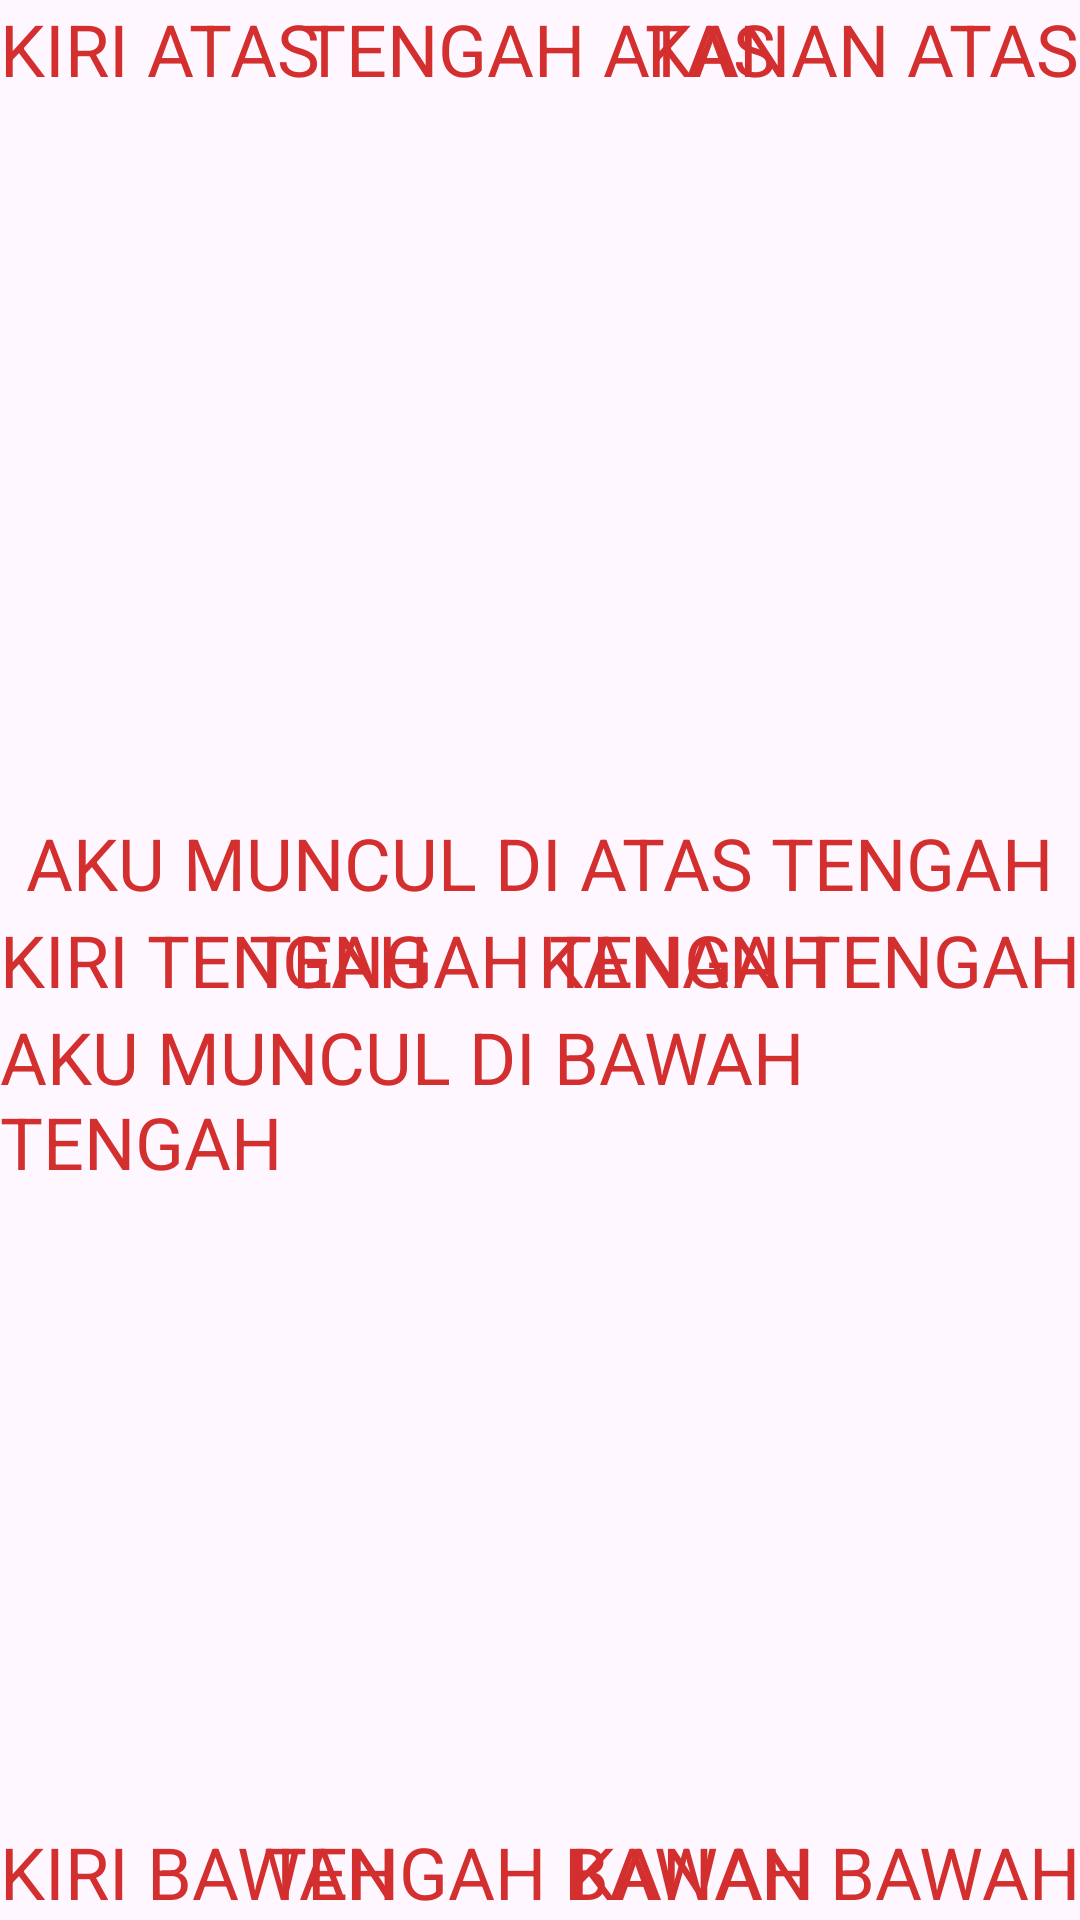

Android layout source for this screen:
<!-- AndroidManifest.xml: application theme Theme.BelajarAndroidActivity -->
<!-- res/layout/activity_belajar_relative.xml -->
<?xml version="1.0" encoding="utf-8"?>
<RelativeLayout xmlns:android="http://schemas.android.com/apk/res/android"
    xmlns:app="http://schemas.android.com/apk/res-auto"
    xmlns:tools="http://schemas.android.com/tools"
    android:layout_width="match_parent"
    android:layout_height="match_parent"
    tools:context=".BelajarRelativeActivity">

    <TextView
        android:id="@+id/kiriAtas"
        android:layout_width="wrap_content"
        android:layout_height="wrap_content"
        android:text="kiri atas"
        android:textAllCaps="true"
        android:textSize="24sp"
        android:textColor="#D32F2F"
        android:layout_alignParentStart="true"/>
    <TextView
        android:id="@+id/kananAtas"
        android:layout_width="wrap_content"
        android:layout_height="wrap_content"
        android:text="kanan atas"
        android:textAllCaps="true"
        android:textSize="24sp"
        android:textColor="#D32F2F"
        android:layout_alignParentEnd="true"/>
    <TextView
        android:id="@+id/tengahAtas"
        android:layout_width="wrap_content"
        android:layout_height="wrap_content"
        android:text="tengah atas"
        android:textAllCaps="true"
        android:textSize="24sp"
        android:textColor="#D32F2F"
        android:layout_centerHorizontal="true"/>
    <TextView
        android:id="@+id/kiriTengah"
        android:layout_width="wrap_content"
        android:layout_height="wrap_content"
        android:text="kiri tengah"
        android:textAllCaps="true"
        android:textSize="24sp"
        android:textColor="#D32F2F"
        android:layout_centerVertical="true"/>
    <TextView
        android:id="@+id/tengahTengah"
        android:layout_width="wrap_content"
        android:layout_height="wrap_content"
        android:text="tengah tengah"
        android:textAllCaps="true"
        android:textSize="24sp"
        android:textColor="#D32F2F"
        android:layout_centerInParent="true"/>
    <TextView
        android:id="@+id/kananTengah"
        android:layout_width="wrap_content"
        android:layout_height="wrap_content"
        android:text="kanan tengah"
        android:textAllCaps="true"
        android:textSize="24sp"
        android:textColor="#D32F2F"
        android:layout_centerInParent="true"
        android:layout_alignParentEnd="true"/>
    <TextView
        android:id="@+id/kiriBawah"
        android:layout_width="wrap_content"
        android:layout_height="wrap_content"
        android:text="kiri bawah"
        android:textAllCaps="true"
        android:textSize="24sp"
        android:textColor="#D32F2F"
        android:layout_alignParentBottom="true"/>
    <TextView
        android:id="@+id/tengahBawah"
        android:layout_width="wrap_content"
        android:layout_height="wrap_content"
        android:text="tengah bawah"
        android:textAllCaps="true"
        android:textSize="24sp"
        android:textColor="#D32F2F"
        android:layout_alignParentBottom="true"
        android:layout_centerInParent="true"/>
    <TextView
        android:id="@+id/kananBawah"
        android:layout_width="wrap_content"
        android:layout_height="wrap_content"
        android:text="kanan bawah"
        android:textAllCaps="true"
        android:textSize="24sp"
        android:textColor="#D32F2F"
        android:layout_alignParentBottom="true"
        android:layout_alignParentEnd="true"/>
    <TextView
        android:id="@+id/diAtasTengah"
        android:layout_width="wrap_content"
        android:layout_height="wrap_content"
        android:text="Aku Muncul di atas tengah"
        android:textAllCaps="true"
        android:textSize="24sp"
        android:textColor="#D32F2F"
        android:layout_above="@id/tengahTengah"
        android:layout_centerInParent="true"/>
    <TextView
        android:id="@+id/diBawahTengah"
        android:layout_width="wrap_content"
        android:layout_height="wrap_content"
        android:text="Aku Muncul di bawah tengah"
        android:textAllCaps="true"
        android:textSize="24sp"
        android:textColor="#D32F2F"
        android:layout_below="@id/tengahTengah"
        android:layout_centerInParent="true"/>
</RelativeLayout>
<!-- resources referenced by this layout -->
<resources>
  <style name="Theme.BelajarAndroidActivity" parent="Theme.Material3.DayNight.NoActionBar">
      </style>
</resources>
